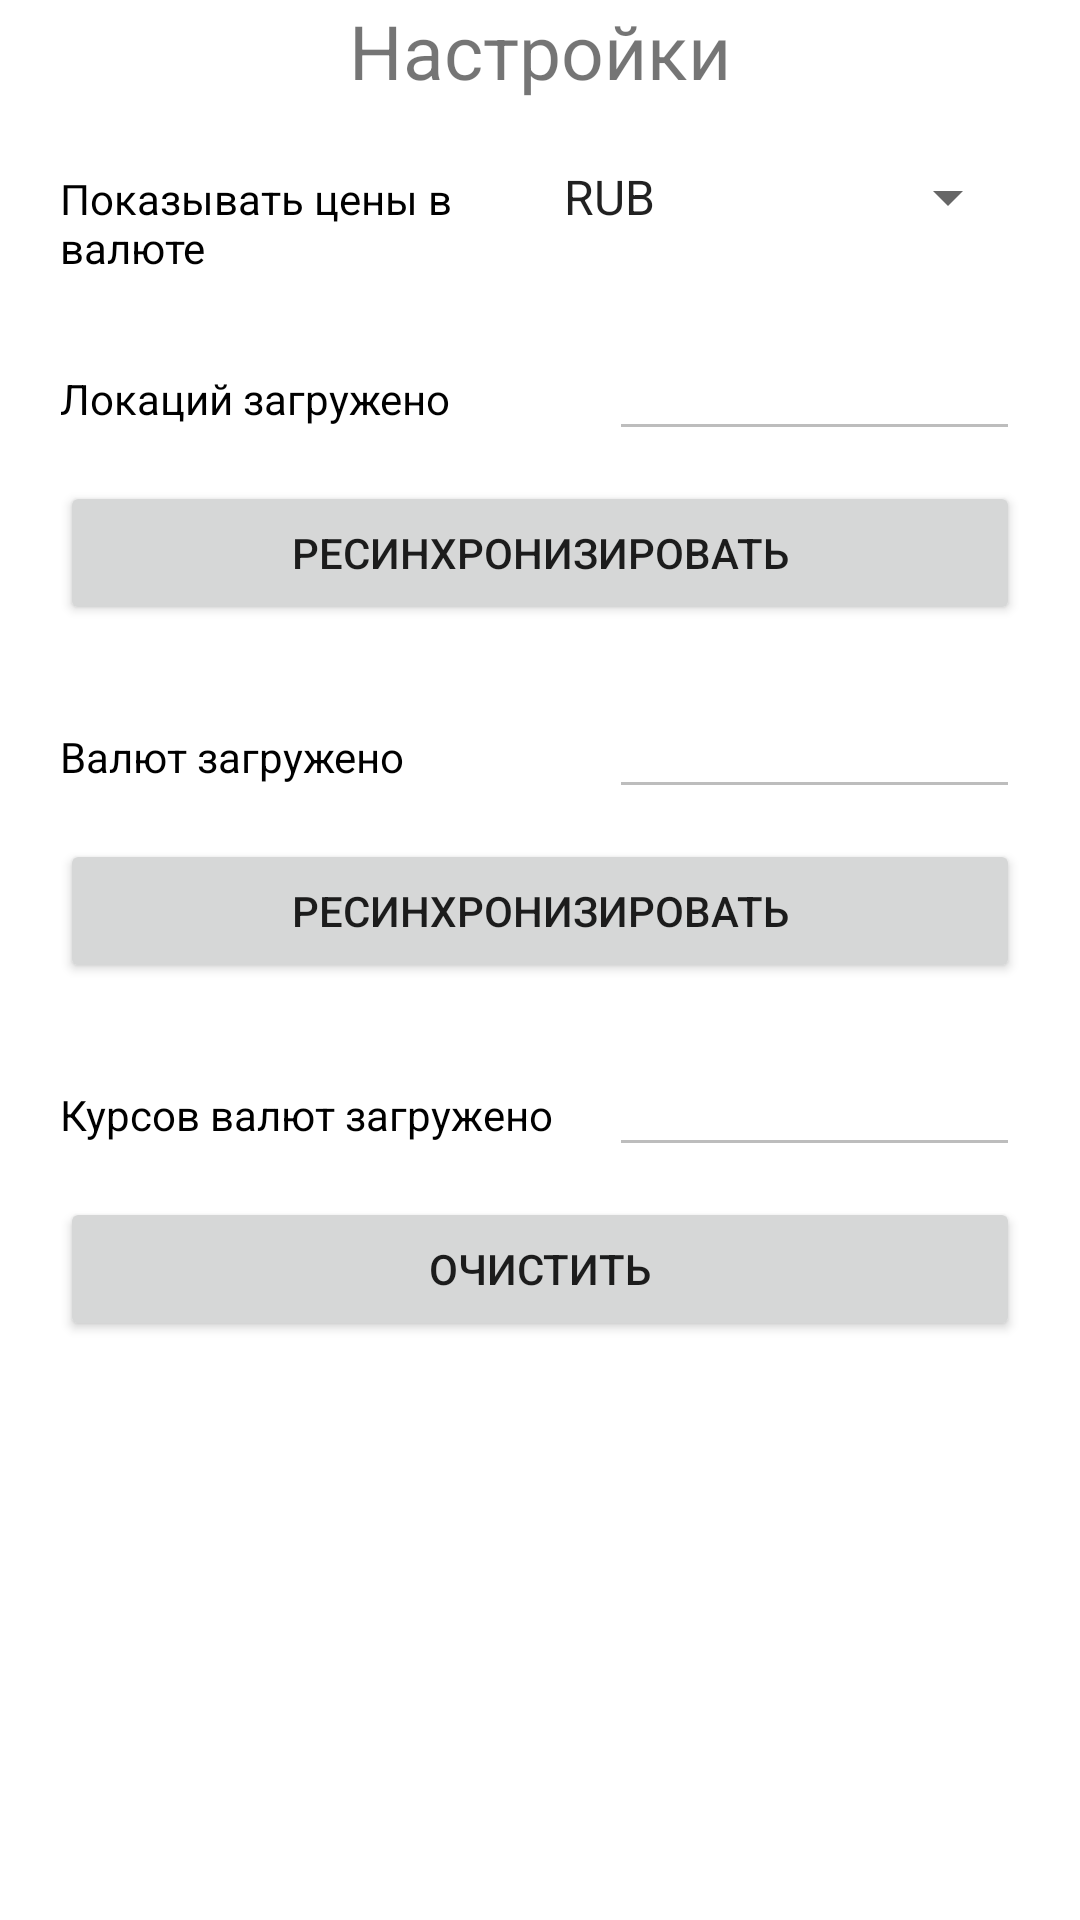

This screen was rendered from an Android layout file. Write that file and the resources it references.
<!-- AndroidManifest.xml: application theme Theme.TrainScheduler -->
<!-- res/layout/settings_fragment.xml -->
<?xml version="1.0" encoding="utf-8"?>
<FrameLayout xmlns:android="http://schemas.android.com/apk/res/android"
    xmlns:tools="http://schemas.android.com/tools"
    android:layout_width="match_parent"
    android:layout_height="match_parent"
    tools:context=".view.SettingsFragment">

    <LinearLayout
        android:layout_width="match_parent"
        android:layout_height="match_parent"
        android:orientation="vertical">

        <TextView
            android:layout_width="match_parent"
            android:layout_height="wrap_content"
            android:text="@string/settings_header"
            android:textAlignment="center"
            android:textSize="25sp" />

        

        <LinearLayout
            android:layout_width="match_parent"
            android:layout_height="wrap_content"
            android:layout_marginLeft="20dp"
            android:layout_marginTop="20dp"
            android:layout_marginRight="20dp"
            android:orientation="horizontal">

            <TextView
                android:layout_width="match_parent"
                android:layout_height="wrap_content"
                android:layout_weight="1"
                android:text="@string/show_in_currency"
                android:textColor="@color/black" />

            <Spinner
                android:id="@+id/currency"
                android:layout_width="match_parent"
                android:layout_height="wrap_content"
                android:layout_weight="1"
                android:entries="@array/blank_currencies" />
        </LinearLayout>

        <LinearLayout
            android:layout_width="match_parent"
            android:layout_height="wrap_content"
            android:layout_marginLeft="20dp"
            android:layout_marginTop="20dp"
            android:layout_marginRight="20dp"
            android:orientation="horizontal">

            <TextView
                android:layout_width="match_parent"
                android:layout_height="wrap_content"
                android:layout_weight="0.75"
                android:text="@string/location_count"
                android:textColor="@color/black" />

            <EditText
                android:id="@+id/location_count"
                android:layout_width="match_parent"
                android:layout_height="wrap_content"
                android:textColor="@color/black"
                android:enabled="false"
                android:layout_weight="1" />
        </LinearLayout>

        <Button
            android:id="@+id/resync_locations"
            android:layout_width="match_parent"
            android:layout_height="wrap_content"
            android:layout_marginLeft="20dp"
            android:layout_marginRight="20dp"
            android:layout_marginTop="10dp"
            android:text="@string/resync_locations"/>

        <LinearLayout
            android:layout_width="match_parent"
            android:layout_height="wrap_content"
            android:layout_marginLeft="20dp"
            android:layout_marginTop="20dp"
            android:layout_marginRight="20dp"
            android:orientation="horizontal">

            <TextView
                android:layout_width="match_parent"
                android:layout_height="wrap_content"
                android:layout_weight="0.75"
                android:text="@string/currency_count"
                android:textColor="@color/black" />

            <EditText
                android:id="@+id/currency_count"
                android:layout_width="match_parent"
                android:layout_height="wrap_content"
                android:textColor="@color/black"
                android:enabled="false"
                android:layout_weight="1" />
        </LinearLayout>

        <Button
            android:id="@+id/resync_currencies"
            android:layout_width="match_parent"
            android:layout_height="wrap_content"
            android:layout_marginLeft="20dp"
            android:layout_marginRight="20dp"
            android:layout_marginTop="10dp"
            android:text="@string/resync_currencies"/>

        <LinearLayout
            android:layout_width="match_parent"
            android:layout_height="wrap_content"
            android:layout_marginLeft="20dp"
            android:layout_marginTop="20dp"
            android:layout_marginRight="20dp"
            android:orientation="horizontal">

            <TextView
                android:layout_width="match_parent"
                android:layout_height="wrap_content"
                android:layout_weight="0.75"
                android:text="@string/exchange_count"
                android:textColor="@color/black" />

            <EditText
                android:id="@+id/exchange_count"
                android:layout_width="match_parent"
                android:layout_height="wrap_content"
                android:textColor="@color/black"
                android:enabled="false"
                android:layout_weight="1" />
        </LinearLayout>

        <Button
            android:id="@+id/clear_exchanges"
            android:layout_width="match_parent"
            android:layout_height="wrap_content"
            android:layout_marginLeft="20dp"
            android:layout_marginRight="20dp"
            android:layout_marginTop="10dp"
            android:text="@string/clear_exchanges"/>

    </LinearLayout>
</FrameLayout>
<!-- resources referenced by this layout -->
<resources>
  <string-array name="blank_currencies">
          <item>RUB</item>
      </string-array>
  <string name="clear_exchanges">Очистить</string>
  <string name="currency_count">Валют загружено</string>
  <string name="dark_mode">Темная тема</string>
  <string name="exchange_count">Курсов валют загружено</string>
  <string name="location_count">Локаций загружено</string>
  <string name="resync_currencies">Ресинхронизировать</string>
  <string name="resync_locations">Ресинхронизировать</string>
  <string name="settings_header">Настройки</string>
  <string name="show_in_currency">Показывать цены в валюте</string>
  <style name="Theme.TrainScheduler" parent="Theme.MaterialComponents.DayNight.DarkActionBar">
          
          <item name="colorPrimary">@color/purple_500</item>
          <item name="colorPrimaryVariant">@color/purple_700</item>
          <item name="colorOnPrimary">@color/white</item>
          
          <item name="colorSecondary">@color/teal_200</item>
          <item name="colorSecondaryVariant">@color/teal_700</item>
          <item name="colorOnSecondary">@color/black</item>
          
          <item name="android:statusBarColor" tools:targetApi="l">?attr/colorPrimaryVariant</item>
          
      </style>
  <!-- not gathered from this repository: default colours our renderer supplied (Android Studio template values) -->
  <color name="purple_500">#FF6200EE</color>
  <color name="purple_700">#FF3700B3</color>
  <color name="teal_200">#FF03DAC5</color>
  <color name="teal_700">#FF018786</color>
  <color name="black">#FF000000</color>
  <color name="white">#FFFFFFFF</color>
</resources>
